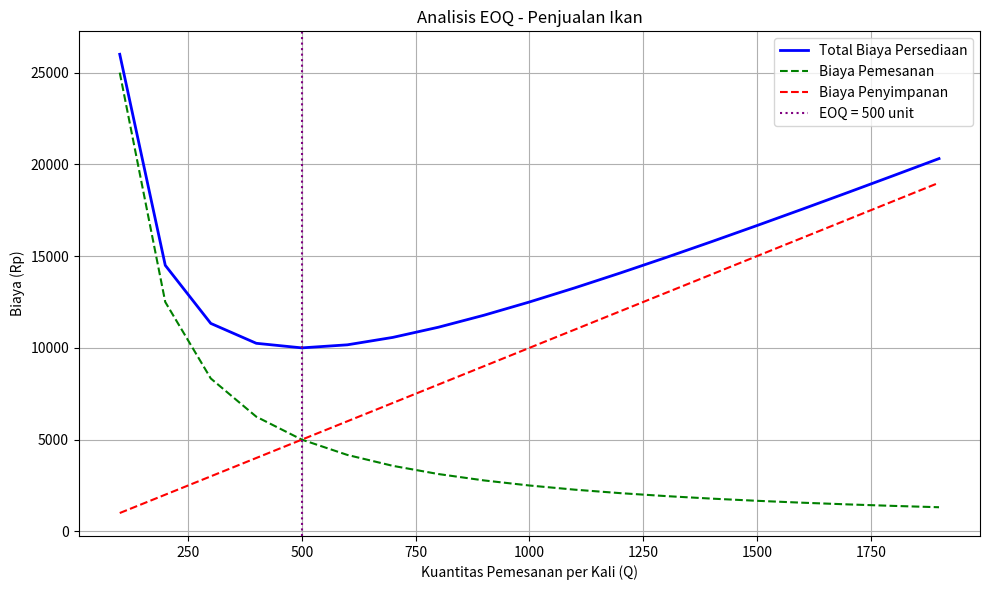

Python code for this plot:
import math
import matplotlib.pyplot as plt

# Fungsi EOQ
def hitung_eoq(D, S, H):
    EOQ = math.sqrt((2 * D * S) / H)
    jumlah_pemesanan = D / EOQ
    total_biaya = (jumlah_pemesanan * S) + ((EOQ / 2) * H)
    return EOQ, jumlah_pemesanan, total_biaya

# Data penjualan ikan
permintaan_tahunan = 10000  # unit ikan per tahun
biaya_pemesanan = 250       # biaya pemesanan (Rp)
biaya_penyimpanan = 20      # biaya simpan per unit per tahun (Rp)

# Hitung EOQ dan hasil lainnya
EOQ, jumlah_pemesanan, total_biaya = hitung_eoq(permintaan_tahunan, biaya_pemesanan, biaya_penyimpanan)

# Simulasi berbagai jumlah Q
Q_values = range(100, 2000, 100)
biaya_total_list = []
biaya_pemesanan_list = []
biaya_penyimpanan_list = []

for Q in Q_values:
    biaya_pemesanan_total = (permintaan_tahunan / Q) * biaya_pemesanan
    biaya_penyimpanan_total = (Q / 2) * biaya_penyimpanan
    biaya_total = biaya_pemesanan_total + biaya_penyimpanan_total

    biaya_total_list.append(biaya_total)
    biaya_pemesanan_list.append(biaya_pemesanan_total)
    biaya_penyimpanan_list.append(biaya_penyimpanan_total)

# Plot grafik
plt.figure(figsize=(10, 6))
plt.plot(Q_values, biaya_total_list, label='Total Biaya Persediaan', color='blue', linewidth=2)
plt.plot(Q_values, biaya_pemesanan_list, label='Biaya Pemesanan', linestyle='--', color='green')
plt.plot(Q_values, biaya_penyimpanan_list, label='Biaya Penyimpanan', linestyle='--', color='red')
plt.axvline(x=EOQ, color='purple', linestyle=':', label=f'EOQ = {round(EOQ)} unit')

plt.title('Analisis EOQ - Penjualan Ikan')
plt.xlabel('Kuantitas Pemesanan per Kali (Q)')
plt.ylabel('Biaya (Rp)')
plt.legend()
plt.grid(True)
plt.tight_layout()
plt.show()

# Tampilkan hasil perhitungan
print(f"EOQ: {round(EOQ, 2)} unit")
print(f"Jumlah Pemesanan per Tahun: {round(jumlah_pemesanan, 2)} kali")
print(f"Total Biaya Persediaan: Rp {round(total_biaya, 2)}")
